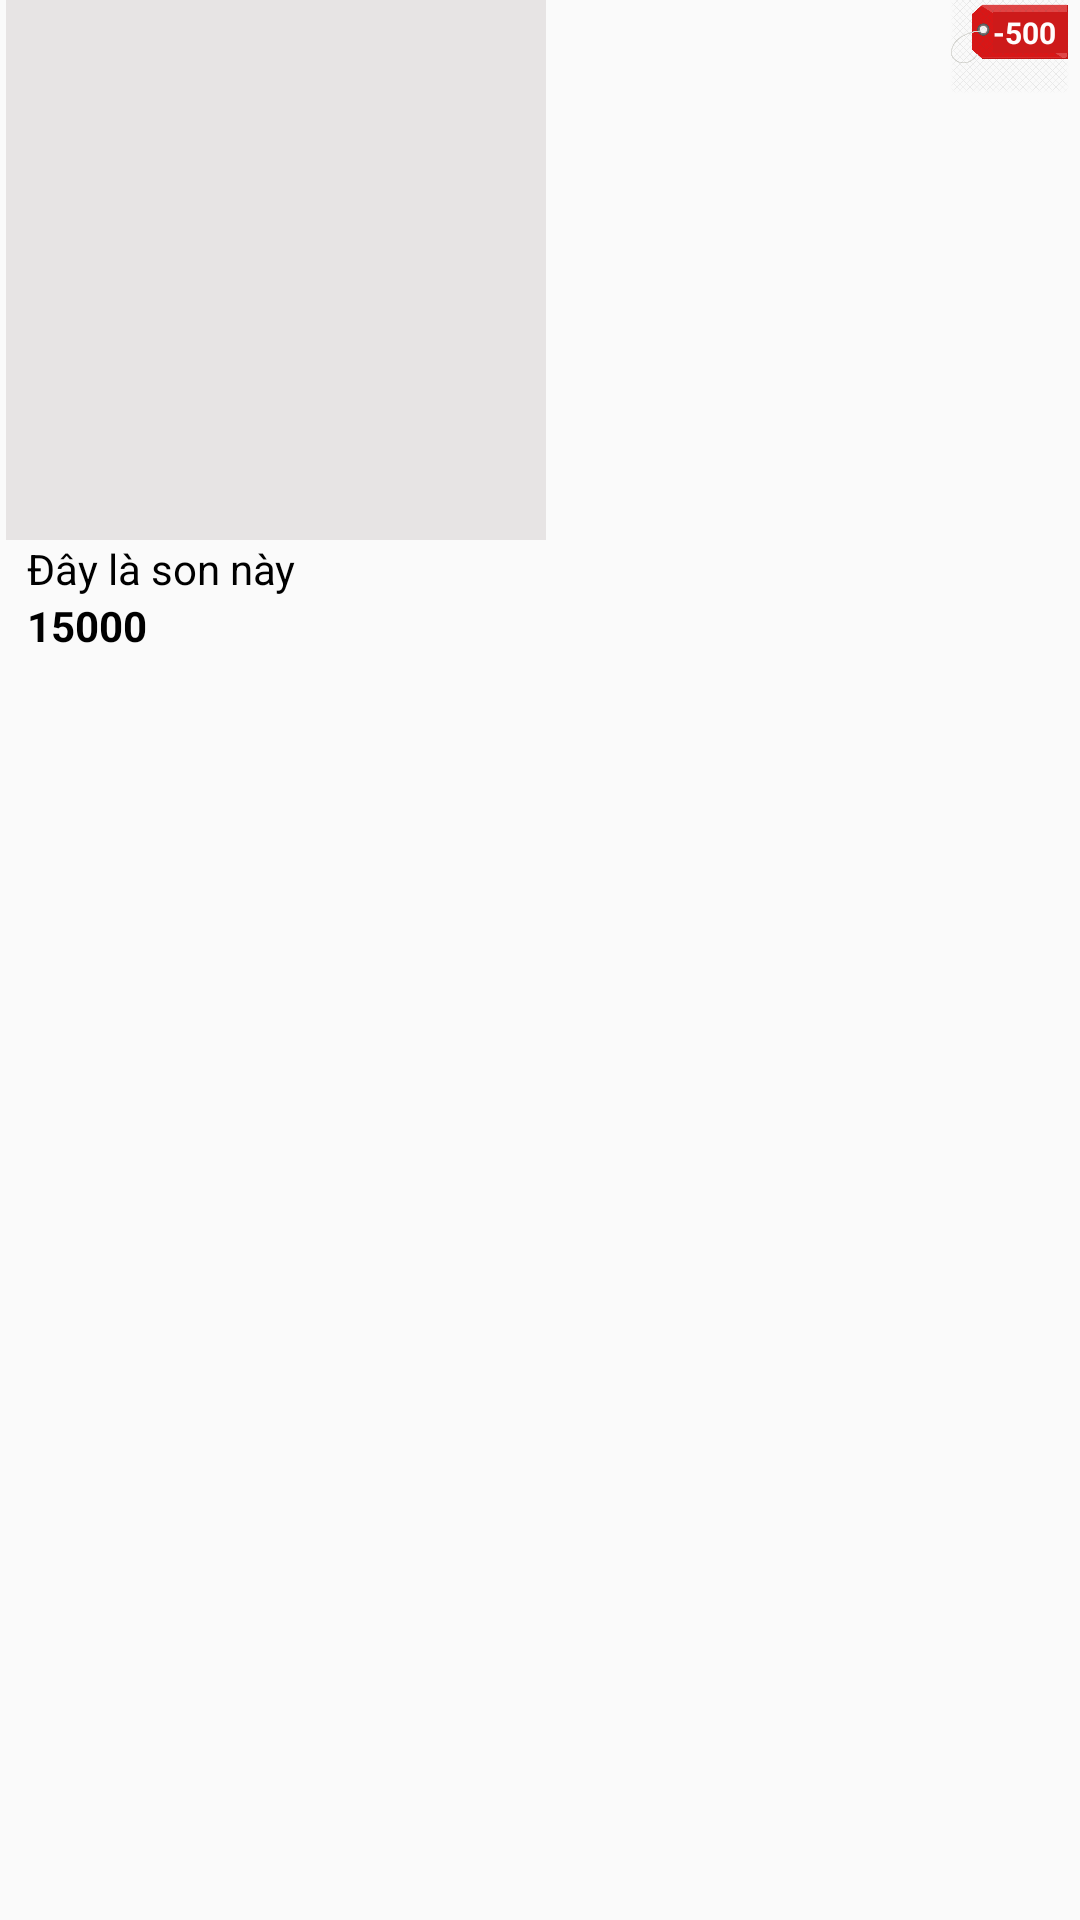

Here is an Android app screen rendered from its layout file. Give the layout XML and the strings, colors and styles it references.
<!-- AndroidManifest.xml: application theme AppTheme -->
<!-- res/layout/sale_item.xml -->
<?xml version="1.0" encoding="utf-8"?>
<RelativeLayout android:layout_height="wrap_content"
    android:layout_width="180dp"
    xmlns:android="http://schemas.android.com/apk/res/android">
    <LinearLayout
        android:orientation="vertical"
        android:layout_width="wrap_content"
        android:layout_height="wrap_content"
        android:paddingLeft="2dp"
        android:paddingRight="2dp">
        <ImageView
            android:id="@+id/bigsale_item_img"
            android:background="@color/xam"
            android:layout_width="180dp"
            android:layout_height="180dp"/>
        <TextView
            android:id="@+id/bigsale_txtMota"
            android:paddingLeft="7dp"
            android:layout_below="@id/bigsale_item_img"
            android:text="Đây là son này"
            android:textSize="14dp"
            android:textColor="#000"
            android:layout_width="180dp"
            android:layout_height="wrap_content"/>
        <TextView
            android:id="@+id/bigsale_txtgia"
            android:text="15000"
            android:textColor="#000"
            android:textStyle="bold"
            android:paddingLeft="7dp"
            android:layout_width="180dp"
            android:layout_height="wrap_content"/>
    </LinearLayout>
    <ImageView
        android:src="@drawable/sale3"
        android:layout_marginRight="2dp"
        android:layout_alignParentRight="true"
        android:layout_marginTop="-9dp"
        android:layout_width="43dp"
        android:layout_height="40dp"/>
    <TextView
        android:id="@+id/sale_item_sale"
        android:layout_marginTop="4dp"
        android:background="#cd1a1a"
        android:text="-500"
        android:textSize="10dp"
        android:textStyle="bold"
        android:layout_marginRight="4dp"
        android:textColor="@color/trang"
        android:layout_alignParentRight="true"
        android:layout_width="25dp"
        android:layout_height="wrap_content"/>

</RelativeLayout>
<!-- resources referenced by this layout -->
<resources>
  <color name="trang">#FFFDFD</color>
  <color name="xam">#E7E4E4</color>
  <!-- drawable sale3: png bitmap (drawable, 98757 bytes) -->
  <style name="AppTheme" parent="Theme.AppCompat.Light.NoActionBar">
          
          <item name="colorPrimary">@color/colorPrimary</item>
          <item name="colorPrimaryDark">@color/colorPrimaryDark</item>
          <item name="colorAccent">@color/hong</item>
      </style>
  <color name="colorPrimary">#E91E63</color>
  <color name="colorPrimaryDark">#F1EBED</color>
  <color name="hong">#D81B60</color>
</resources>
